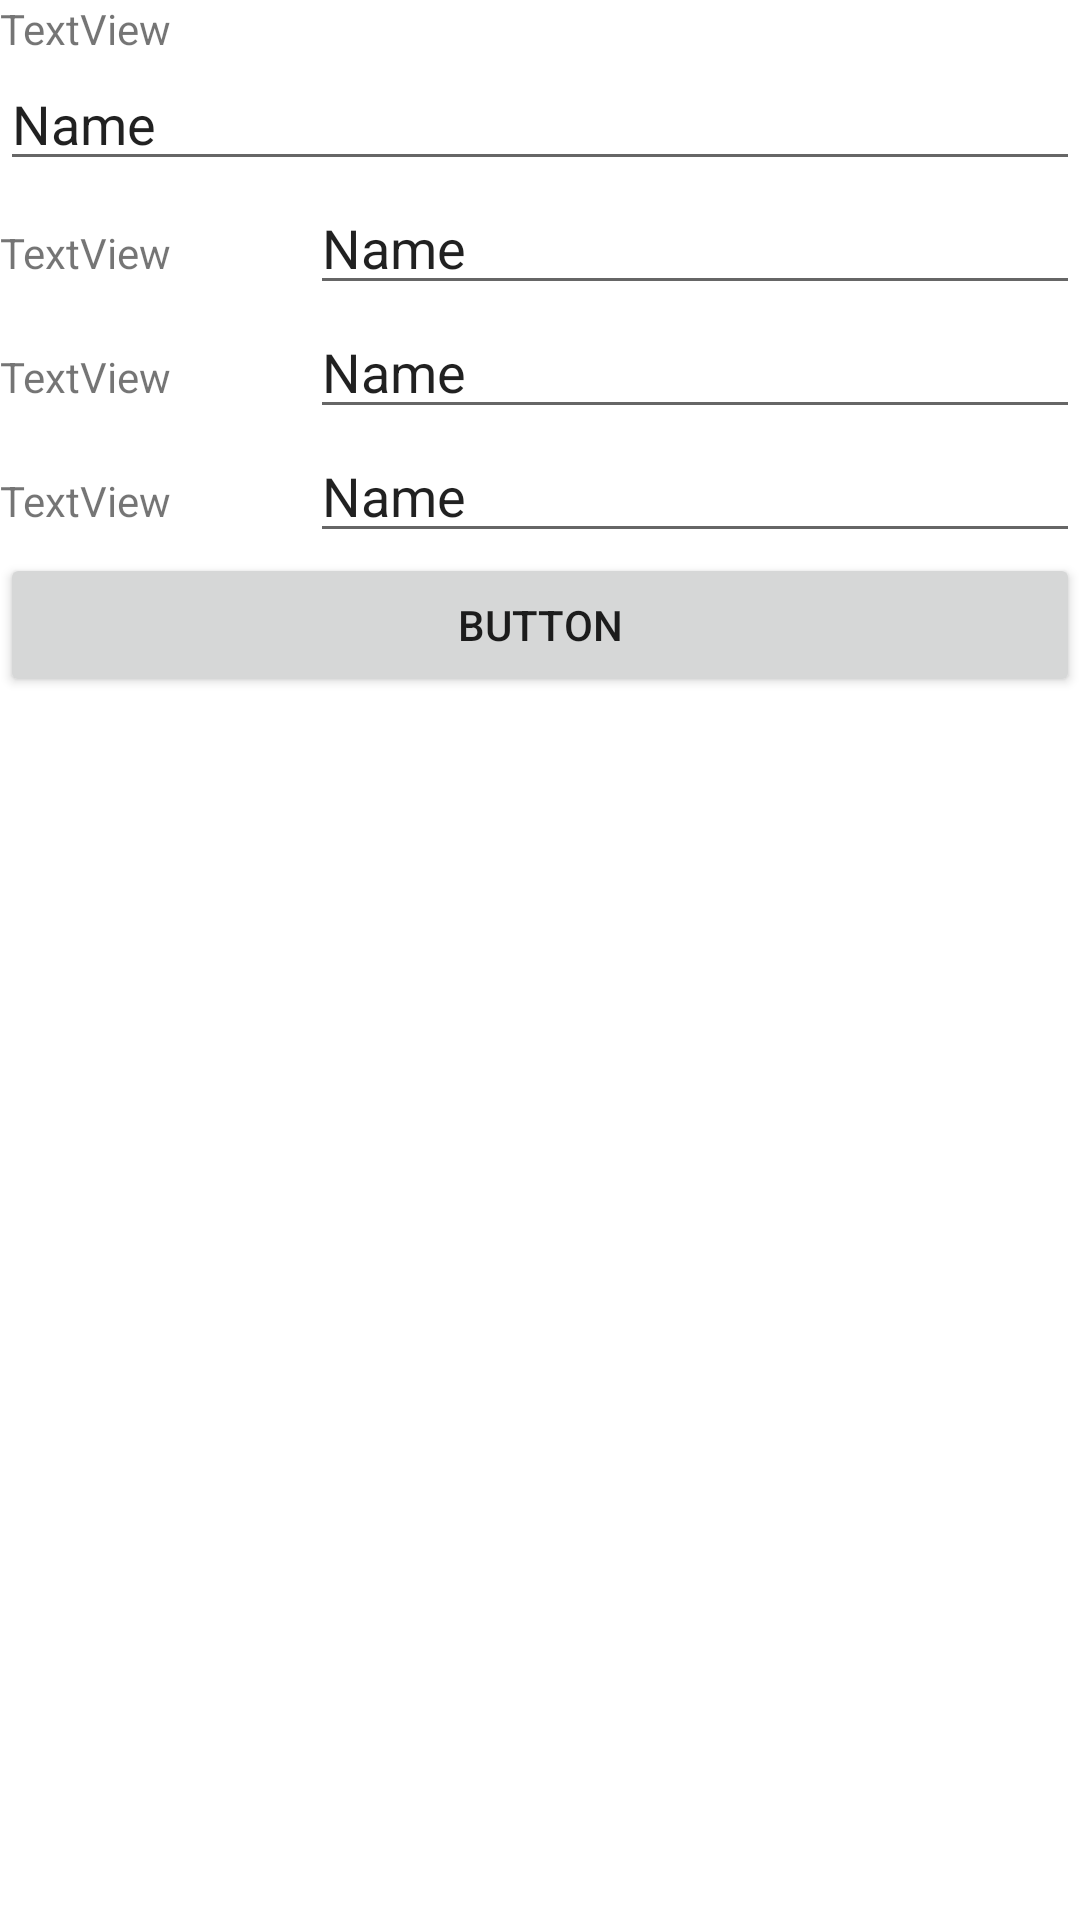

The Android layout XML behind this screen, and the referenced resources:
<!-- AndroidManifest.xml: application theme Theme.OptiMedia -->
<!-- res/layout/fragment_record_timestamp.xml -->
<?xml version="1.0" encoding="utf-8"?>
<FrameLayout xmlns:android="http://schemas.android.com/apk/res/android"
    xmlns:tools="http://schemas.android.com/tools"
    android:layout_width="match_parent"
    android:layout_height="match_parent"
    tools:context=".ui.recordTimestamp">

    <LinearLayout
        android:layout_width="match_parent"
        android:layout_height="match_parent"
        android:orientation="vertical">

        <TextView
            android:id="@+id/textView7"
            android:layout_width="match_parent"
            android:layout_height="wrap_content"
            android:text="TextView" />

        <EditText
            android:id="@+id/editTextTextPersonName"
            android:layout_width="match_parent"
            android:layout_height="wrap_content"
            android:ems="10"
            android:inputType="textPersonName"
            android:text="Name" />

        <LinearLayout
            android:layout_width="match_parent"
            android:layout_height="wrap_content"
            android:orientation="horizontal">

            <TextView
                android:id="@+id/textView10"
                android:layout_width="wrap_content"
                android:layout_height="wrap_content"
                android:layout_weight="1"
                android:text="TextView" />

            <EditText
                android:id="@+id/editTextTextPersonName2"
                android:layout_width="wrap_content"
                android:layout_height="wrap_content"
                android:layout_weight="1"
                android:ems="10"
                android:inputType="textPersonName"
                android:text="Name" />

        </LinearLayout>

        <LinearLayout
            android:layout_width="match_parent"
            android:layout_height="wrap_content"
            android:orientation="horizontal">

            <TextView
                android:id="@+id/textView12"
                android:layout_width="wrap_content"
                android:layout_height="wrap_content"
                android:layout_weight="1"
                android:text="TextView" />

            <EditText
                android:id="@+id/editTextTextPersonName3"
                android:layout_width="wrap_content"
                android:layout_height="wrap_content"
                android:layout_weight="1"
                android:ems="10"
                android:inputType="textPersonName"
                android:text="Name" />
        </LinearLayout>

        <LinearLayout
            android:layout_width="match_parent"
            android:layout_height="wrap_content"
            android:orientation="horizontal">

            <TextView
                android:id="@+id/textView13"
                android:layout_width="wrap_content"
                android:layout_height="wrap_content"
                android:layout_weight="1"
                android:text="TextView" />

            <EditText
                android:id="@+id/editTextTextPersonName4"
                android:layout_width="wrap_content"
                android:layout_height="wrap_content"
                android:layout_weight="1"
                android:ems="10"
                android:inputType="textPersonName"
                android:text="Name" />
        </LinearLayout>

        <Button
            android:id="@+id/button"
            android:layout_width="match_parent"
            android:layout_height="wrap_content"
            android:text="Button" />

        <androidx.recyclerview.widget.RecyclerView
            android:layout_width="match_parent"
            android:layout_height="match_parent" />
    </LinearLayout>
</FrameLayout>
<!-- resources referenced by this layout -->
<resources>
  <style name="Theme.OptiMedia" parent="Theme.MaterialComponents.DayNight.DarkActionBar">
          
          
          <item name="colorPrimary">@color/main_blue</item>
          <item name="colorPrimaryVariant">@color/darker_blue</item>
          <item name="colorOnPrimary">@color/white</item>
          
          <item name="colorSecondary">@color/secondary_red</item>
          <item name="colorSecondaryVariant">@color/lighter_red</item>
          <item name="colorOnSecondary">@color/black</item>
  
          
          <item name="android:statusBarColor" tools:targetApi="l">?attr/colorPrimaryVariant</item>
          
      </style>
  <color name="main_blue">#3F51B5</color>
  <color name="darker_blue">#1D2E8B</color>
  <color name="white">#FFFFFFFF</color>
  <color name="secondary_red">#FADEA2</color>
  <color name="lighter_red">#CDB98C</color>
  <color name="black">#FF000000</color>
</resources>
